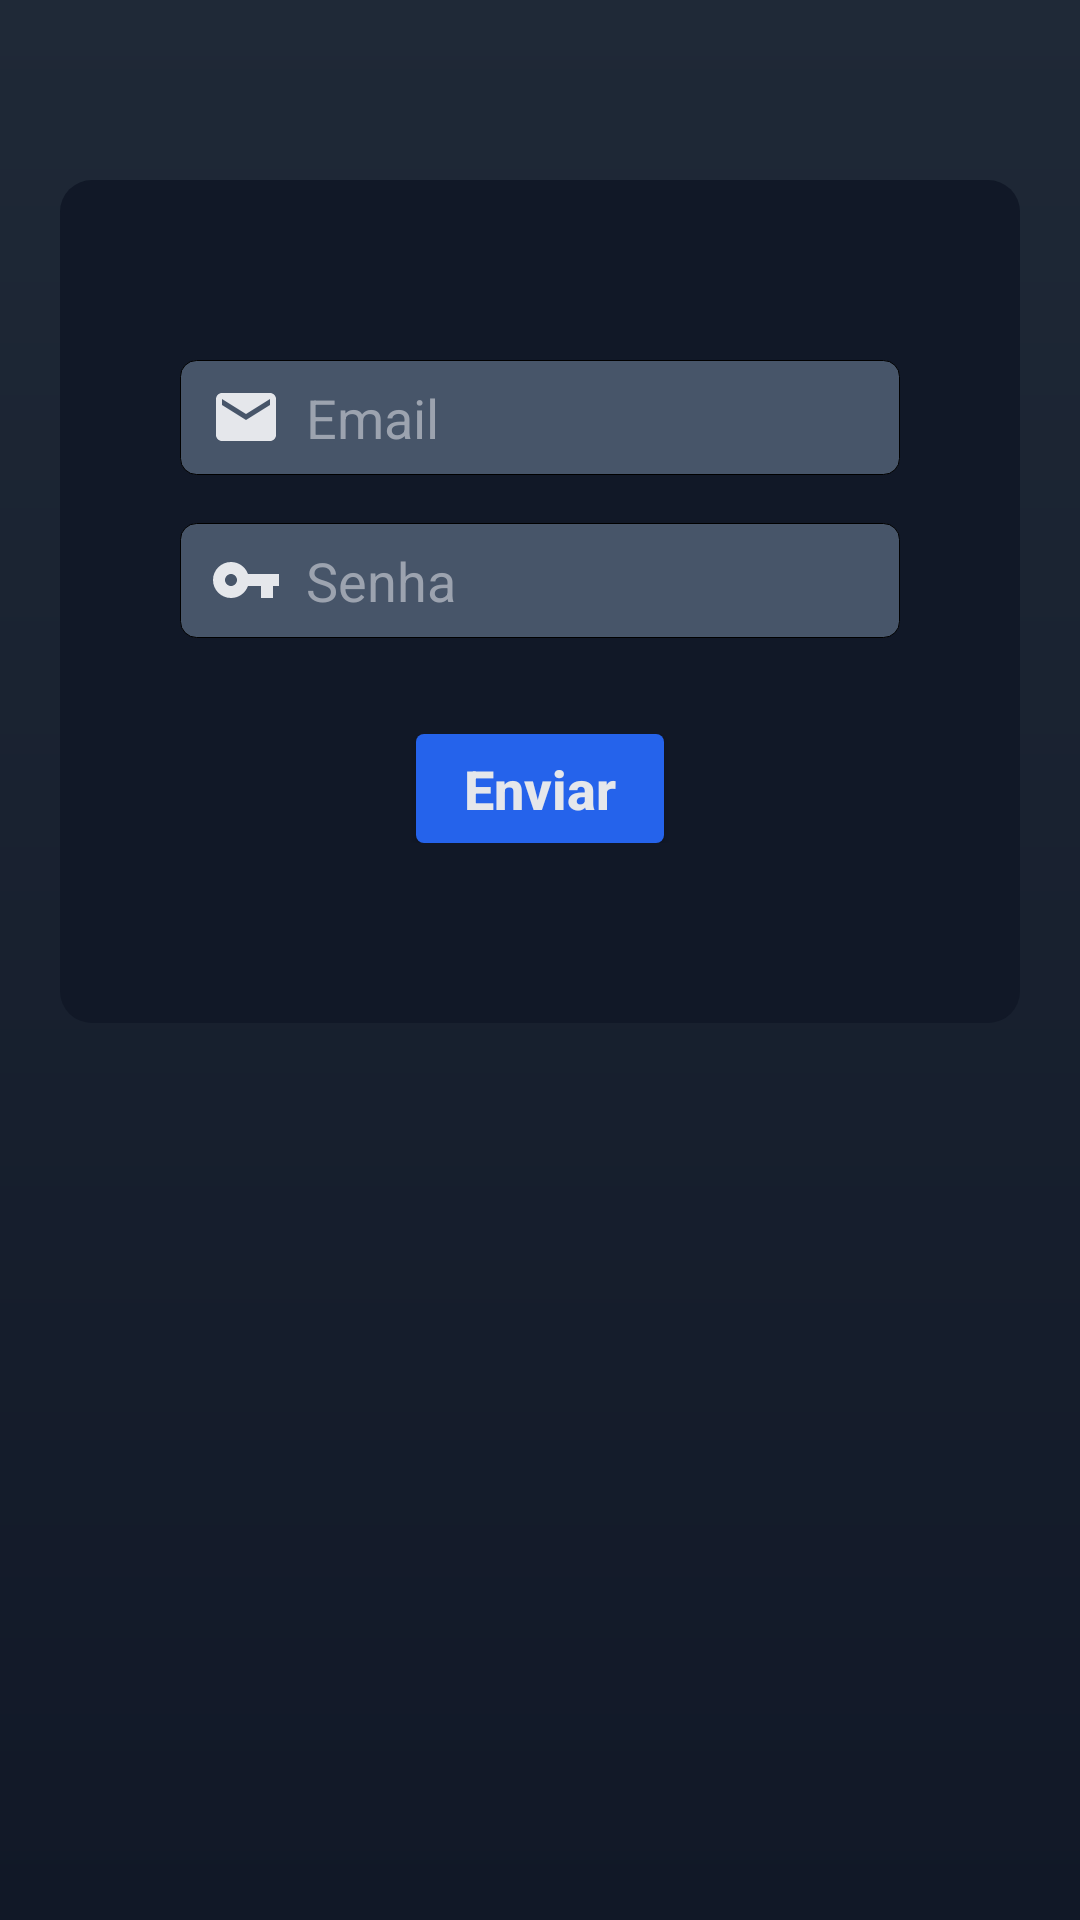

Layout XML and referenced resources for this Android screen:
<!-- AndroidManifest.xml: application theme Theme.TelaLogin -->
<!-- res/layout/activity_sign_up.xml -->
<?xml version="1.0" encoding="utf-8"?>
<androidx.core.widget.NestedScrollView
	xmlns:android="http://schemas.android.com/apk/res/android"
	xmlns:tools="http://schemas.android.com/tools"
	xmlns:app="http://schemas.android.com/apk/res-auto"
	android:layout_width="match_parent"
	android:layout_height="match_parent"
	android:fillViewport="true"
>
	<androidx.constraintlayout.widget.ConstraintLayout
		android:layout_width="match_parent"
		android:layout_height="match_parent"
		android:background="@drawable/background"
		tools:context=".FormCadastro"
	>
		<TextView
			style="@style/LoginTitle"
			android:id="@+id/title"
			android:text="@string/registerTitle"
			app:layout_constraintStart_toStartOf="parent"
			app:layout_constraintEnd_toEndOf="parent"
			app:layout_constraintTop_toTopOf="parent"
		/>

		<LinearLayout
			style="@style/LoginForm"
			android:id="@+id/form"
			app:layout_constraintStart_toStartOf="parent"
			app:layout_constraintEnd_toEndOf="parent"
			app:layout_constraintTop_toBottomOf="@id/title"
		>
			<EditText
				style="@style/LoginTextInput"
				android:id="@+id/email"
				android:hint="@string/fieldEmail"
				android:inputType="textEmailAddress"
				android:autofillHints="emailAddress"
				android:drawableStart="@drawable/ic_email"
				android:imeOptions="actionNext"
			/>

			<EditText
				style="@style/LoginTextInput"
				android:id="@+id/password"
				android:hint="@string/fieldPassword"
				android:inputType="textPassword"
				android:autofillHints="password"
				android:drawableStart="@drawable/ic_key"
				android:imeOptions="actionDone"
			/>

			<LinearLayout style="@style/LoginSubmitButtonContainer" android:gravity="center">
				<androidx.appcompat.widget.AppCompatButton
					style="@style/LoginSubmitButton"
					android:id="@+id/submitButton"
					android:text="@string/buttonRegister"
				/>
			</LinearLayout>

			<ProgressBar
				style="@style/FormProgressBar"
				android:id="@+id/progressBar"
				android:layout_height="28sp"
				android:layout_marginTop="-34sp"
			/>
		</LinearLayout>
	</androidx.constraintlayout.widget.ConstraintLayout>
</androidx.core.widget.NestedScrollView>
<!-- resources referenced by this layout -->
<resources>
  <!-- drawable background (drawable) -->
  <?xml version="1.0" encoding="utf-8"?>
  <shape xmlns:android="http://schemas.android.com/apk/res/android">
  	<gradient
  		android:startColor="?colorPrimaryBackground"
  		android:endColor="?colorPrimaryBackgroundEnd"
  		android:angle="15"
  	/>
  </shape>
  <!-- drawable ic_email (drawable) -->
  <vector
  	xmlns:android="http://schemas.android.com/apk/res/android"
  	android:width="24dp"
  	android:height="24dp"
  	android:viewportHeight="24"
  	android:viewportWidth="24"
  >
  	<path
  		android:fillColor="?colorOnPrimary"
  		android:pathData="M20,4L4,4c-1.1,0,-1.99,0.9,-1.99,2L2,18c0,1.1,0.9,2,2,2h16c1.1,0,2,-0.9,2,-2L22,6c0,-1.1,-0.9,-2,-2,-2zM20,8l-8,5,-8,-5L4,6l8,5,8,-5v2z"
  	/>
  </vector>
  <!-- drawable ic_key (drawable) -->
  <vector
  	xmlns:android="http://schemas.android.com/apk/res/android"
  	android:width="24dp"
  	android:height="24dp"
  	android:viewportHeight="24"
  	android:viewportWidth="24"
  >
  	<path
  		android:fillColor="?colorOnPrimary"
  		android:pathData="M12.65,10C11.83,7.67,9.61,6,7,6c-3.31,0,-6,2.69,-6,6s2.69,6,6,6c2.61,0,4.83,-1.67,5.65,-4H17v4h4v-4h2v-4H12.65zM7,14c-1.1,0,-2,-0.9,-2,-2s0.9,-2,2,-2,2,0.9,2,2,-0.9,2,-2,2z"
  	/>
  </vector>
  <string name="buttonRegister">Enviar</string>
  <string name="fieldEmail">Email</string>
  <string name="fieldPassword">Senha</string>
  <string name="registerTitle">Cadastre-se</string>
  <style name="FormProgressBar">
  		<item name="android:layout_width">wrap_content</item>
  		<item name="android:layout_height">wrap_content</item>
  		<item name="android:layout_marginTop">40dp</item>
  		<item name="android:visibility">invisible</item>
  		<item name="android:indeterminateTint">?colorOnPrimary</item>
  		<item name="android:indeterminateTintMode">src_atop</item>
  	</style>
  <style name="LoginForm">
  		<item name="android:layout_width">match_parent</item>
  		<item name="android:layout_height">wrap_content</item>
  		<item name="android:background">@drawable/login_form</item>
  		<item name="android:layout_marginLeft">20dp</item>
  		<item name="android:layout_marginRight">20dp</item>
  		<item name="android:layout_marginTop">60dp</item>
  		<item name="android:orientation">vertical</item>
  		<item name="android:verticalGap">10dp</item>
  		<item name="android:paddingTop">60dp</item>
  		<item name="android:paddingBottom">60dp</item>
  		<item name="android:paddingLeft">40dp</item>
  		<item name="android:paddingRight">40dp</item>
  	</style>
  <style name="LoginSubmitButtonContainer">
  		<item name="android:layout_width">match_parent</item>
  		<item name="android:layout_height">wrap_content</item>
  		<item name="android:layout_marginTop">16dp</item>
  		<item name="android:gravity">center</item>
  	</style>
  <style name="Theme.TelaLogin" parent="Base.Theme.TelaLogin" />
  <!-- drawable login_form (drawable) -->
  <?xml version="1.0" encoding="utf-8"?>
  <shape xmlns:android="http://schemas.android.com/apk/res/android">
  	<solid android:color="?colorPrimaryVariant" />
  	<corners android:radius="32px" />
  </shape>
  <!-- drawable submit_button (drawable) -->
  <?xml version="1.0" encoding="utf-8"?>
  <shape xmlns:android="http://schemas.android.com/apk/res/android">
  	<solid android:color="?colorPrimary" />
  	<corners android:radius="8px" />
  </shape>
  <!-- drawable text_input (drawable) -->
  <?xml version="1.0" encoding="utf-8"?>
  <shape xmlns:android="http://schemas.android.com/apk/res/android">
  	<solid android:color="?colorPrimaryInputBackground" />
  	<corners android:radius="16px" />
  	<stroke android:color="@color/black" android:width="1px" />
  </shape>
  <color name="black">#FF000000</color>
  <color name="blue_600">#2563EB</color>
  <color name="gray_900">#111827</color>
  <color name="gray_200">#E5E7EB</color>
  <color name="gray_400">#9CA3AF</color>
  <color name="red_600">#DC2626</color>
  <color name="red_500">#EF4444</color>
  <color name="gray_800">#1F2937</color>
  <color name="slate_600">#475569</color>
</resources>
